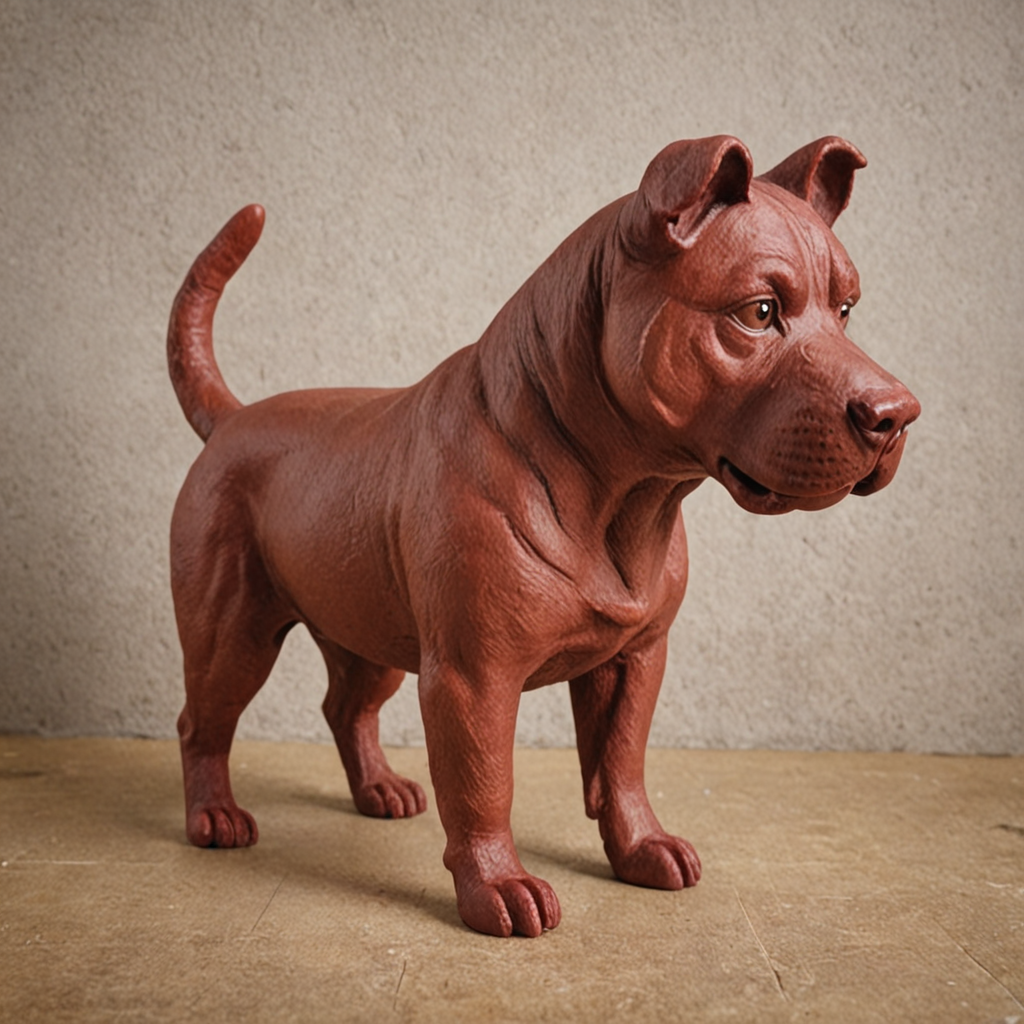
Generation parameters embedded in this image by ComfyUI (PNG 'prompt' text chunk: the API-format workflow graph, JSON):
{"3":{"inputs":{"seed":7614552658717311000,"steps":25,"cfg":1.0,"sampler_name":"euler","scheduler":"normal","denoise":1.0,"model":["4",0],"positive":["6",0],"negative":["7",0],"latent_image":["5",0]},"class_type":"KSampler","_meta":{"title":"KSampler"}},"4":{"inputs":{"ckpt_name":"dreamshaperXL_v21TurboDPMSDE.safetensors"},"class_type":"CheckpointLoaderSimple","_meta":{"title":"Load Checkpoint"}},"5":{"inputs":{"width":1024,"height":1024,"batch_size":1},"class_type":"EmptyLatentImage","_meta":{"title":"Empty Latent Image"}},"6":{"inputs":{"text":"Make a red dog","clip":["4",1]},"class_type":"CLIPTextEncode","_meta":{"title":"CLIP Text Encode (Prompt)"}},"7":{"inputs":{"text":"text, watermark","clip":["4",1]},"class_type":"CLIPTextEncode","_meta":{"title":"CLIP Text Encode (Prompt)"}},"8":{"inputs":{"samples":["3",0],"vae":["4",2]},"class_type":"VAEDecode","_meta":{"title":"VAE Decode"}},"9":{"inputs":{"filename_prefix":"ComfyUI","images":["8",0]},"class_type":"SaveImage","_meta":{"title":"Save Image"}},"10":{"inputs":{"images":["8",0]},"class_type":"PreviewImage","_meta":{"title":"Preview Image"}}}